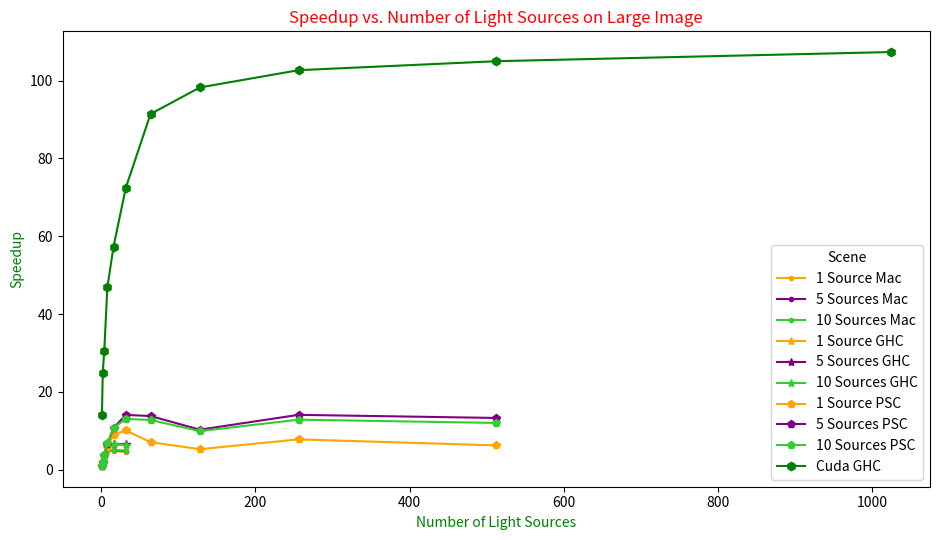

Write Python code to recreate this figure.
# Note: This file contains actual measured speedup data. DO NOT MODIFY speedup numbers

from matplotlib import pyplot as plt
import numpy as np

def plotIt(dt, color, title, xLabel, yLabel, sceneLabel, plotMarker):
    x = dt[:, 0].reshape(dt.shape[0], 1)
    y = dt[:, 1].reshape(dt.shape[0], 1)
    plt.plot(x, y, color=color, label=sceneLabel, marker=plotMarker)
    #plt.scatter(x, y, color=color)
    plt.title(title)
    plt.xlabel(xLabel)
    plt.ylabel(yLabel)

def plotOfTerraSeqVsParOnMacRays():
    oneSourceSpeedup = np.array([
        [1, 1.000552881042825],
        [2, 1.9822300976087563],
        [4, 3.748199261545911],
        [8, 4.878900899090617],
        [16, 4.800114745250956],
        [32, 4.6393907244619585]
    ])

    fiveSourcesSpeedup = np.array([
        [1, 1.041150889145979],
          [2, 2.0541120507830826],
          [4, 3.8764166036903855],
          [8, 5.1293736805785635],
          [16, 5.0108752085048],
          [32, 4.827344669774165]
    ])

    tenSourcesSpeedup = np.array([
        [1, 1.0328410443249183],
        [2, 2.053155692971682],
        [4, 3.76025084567074],
        [8, 5.0717494575146596],
        [16, 5.067638226650999],
        [32, 4.9431755090143925]
    ])

    oneSourceSpeedupGHC = np.array([
        [1, 0.9787300316709009],
        [2, 1.875914018741562],
        [4, 3.5342725361614002],
        [8, 6.313843886409522],
        [16, 6.605571150939321],
        [32, 6.305894450052724]
    ])

    fiveSourcesSpeedupGHC = np.array([
        [1, 0.9754093835671611],
        [2, 1.8961888507749962],
        [4, 3.6132903150220135],
        [8, 6.677453994463555],
        [16, 6.560783896993823],
        [32, 6.600475617267986]
    ])

    tenSourcesSpeedupGHC = np.array([
        [1, 0.9747589050738296],
        [2, 1.9080869393556283],
        [4, 3.6362414659663287],
        [8, 6.743353436167501],
        [16, 6.556414068675876],
        [32, 6.435335035439954]
    ])

    oneSourceSpeedupPSC = np.array([
        [1, 1.005687476040083],
        [2, 1.876116377063807],
        [4, 3.485291524325477],
        [8, 5.935644047702071],
        [16, 9.026599698430566],
        [32, 10.13043114173605],
        [64, 7.10007370060803],
        [128, 5.303234762598565],
        [256, 7.82162585159271],
        [512, 6.2775265740589745]
    ])

    fiveSourcesSpeedupPSC = np.array([
        [1, 1.010847930028542],
        [2, 1.9183311280004054],
        [4, 3.700973688388983],
        [8, 6.657848826786456],
        [16, 10.74694787425308],
        [32, 14.109037551811872],
        [64, 13.81973910168208],
        [128, 10.31316292790972],
        [256, 14.12346289798655],
        [512, 13.325150598092494]
    ])

    tenSourcesSpeedupPSC = np.array([
        [1, 1.0038298467277327],
        [2, 1.9391980823229207],
        [4, 3.7300121366718324],
        [8, 6.905506652018133],
        [16, 10.782005044338774],
        [32, 13.075275970136728],
        [64, 12.811417830879282],
        [128, 9.94417525787498],
        [256, 12.886497468260306],
        [512, 12.047554305149845]
    ])

    plt.rcParams["figure.figsize"] = [9.50, 5.50]
    plt.rcParams["figure.autolayout"] = True

    plt.rcParams.update({'text.color': "red",
                        'axes.labelcolor': "green"})
                        
    xLabel = "Number of Threads"
    yLabel = "Speedup"
    title = "Speedup vs. Number of Threads with Varying Light Source Counts on Large Image"

    plotIt(oneSourceSpeedup, "orange", title, xLabel, yLabel, "1 Source Mac", ".")
    plotIt(fiveSourcesSpeedup, "purple", title, xLabel, yLabel, "5 Sources Mac", ".")
    plotIt(tenSourcesSpeedup, "limegreen", title, xLabel, yLabel, "10 Sources Mac", ".")

    plotIt(oneSourceSpeedupGHC, "orange", title, xLabel, yLabel, "1 Source GHC", "*")
    plotIt(fiveSourcesSpeedupGHC, "purple", title, xLabel, yLabel, "5 Sources GHC", "*")
    plotIt(tenSourcesSpeedupGHC, "limegreen", title, xLabel, yLabel, "10 Sources GHC", "*")

    plt.rcParams.update({'text.color': "black",
                     'axes.labelcolor': "black"})
    plt.legend(title="Scene")
    plt.show()

    plotIt(oneSourceSpeedupPSC, "orange", title, xLabel, yLabel, "1 Source PSC", "p")
    plotIt(fiveSourcesSpeedupPSC, "purple", title, xLabel, yLabel, "5 Sources PSC", "p")
    plotIt(tenSourcesSpeedupPSC, "limegreen", title, xLabel, yLabel, "10 Sources PSC", "p")
    plt.legend(title="Scene")
    plt.show()

# lower light source counts chosen to be sparse
def plotOfTerraSeqVsCudaRays():
    sourcesPointsGHC = np.array([
        [1, 14.12701693942004],
        [2, 24.783475262742492],
        [4, 30.606299100535125],
        [8, 46.841582906978665],
        [16, 57.338629948720985],
        [32, 72.48956130098914],
        [64, 91.4222757655837],
        [128, 98.23185189016053],
        [256, 102.67158996038866],
        [512, 104.97753805944215],
        [1024, 107.3367227736005]
    ])

    plt.rcParams["figure.figsize"] = [9.50, 5.50]
    plt.rcParams["figure.autolayout"] = True

    xLabel = "Number of Light Sources"
    yLabel = "Speedup"
    title = "Speedup vs. Number of Light Sources on Large Image"

    plotIt(sourcesPointsGHC, "green", title, xLabel, yLabel, "Cuda GHC", "h")


    plt.legend(title="Scene")
    plt.show()

def plotOfTerraSeqVsParConvolution():
    macSpeeds = np.array([
        [1, 0.998737],
        [2, 1.936804],
        [4, 3.626285],
        [8, 4.423789],
        [16, 4.275551]
    ])

    GHCspeeds = np.array([
        [1, 0.956488],
        [2, 1.882255],
        [4, 3.710230],
        [8, 7.287486],
        [16, 7.096235]
    ])

    PSCspeeds = None

plotOfTerraSeqVsParOnMacRays()
plotOfTerraSeqVsCudaRays()
# graphIt(slt, "yellow", graphTitle, xLabel, yLabel, "sparse-200000")


